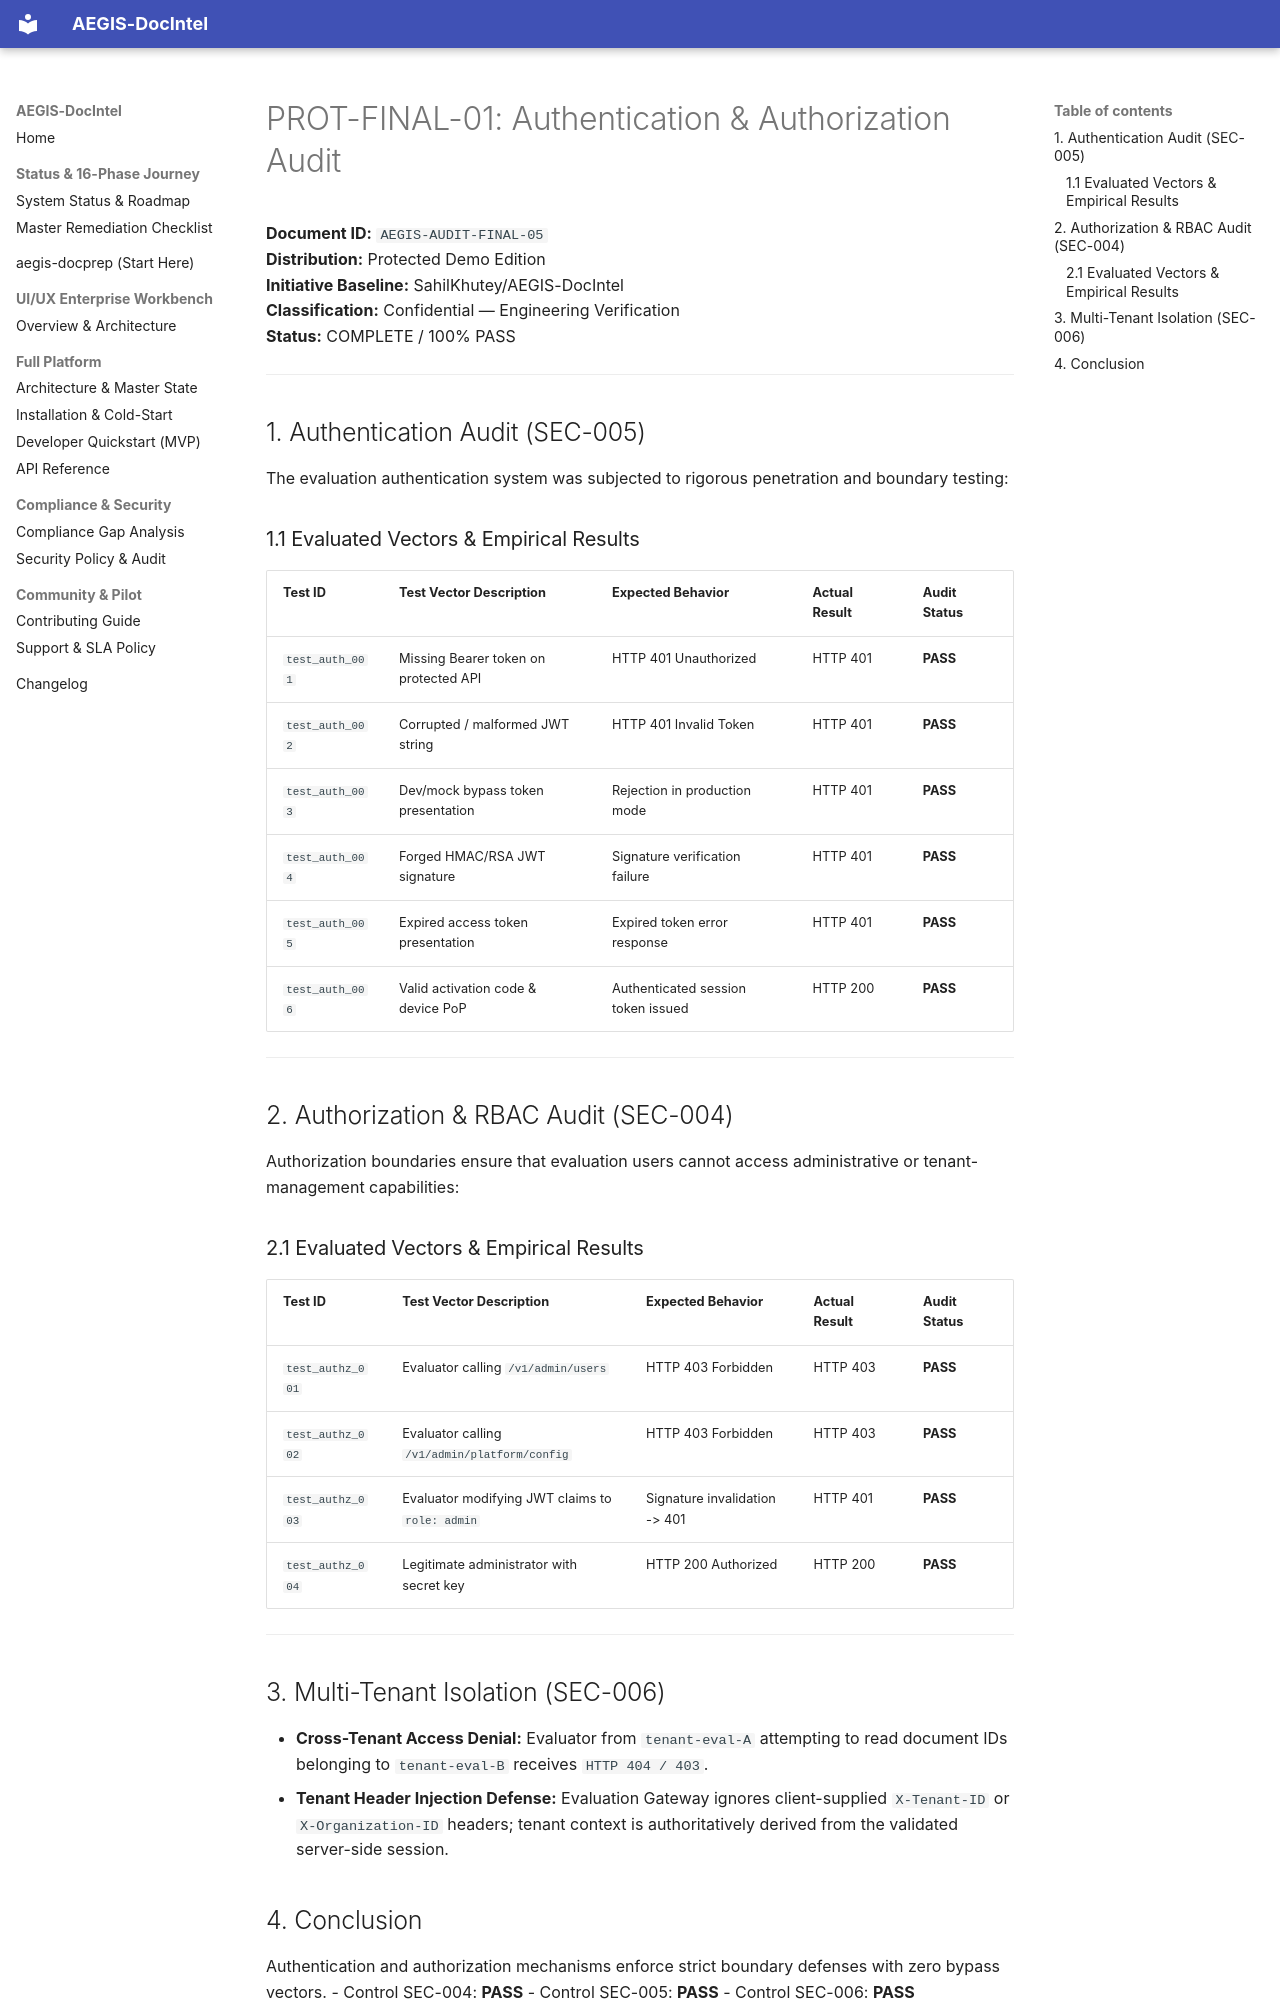

repository: SahilKhutey/AEGIS-DocIntel · page: distribution/prot-final/consolidated-security-audit/05_AUTHENTICATION_AND_AUTHORIZATION_AUDIT/index.html · generator: mkdocs

# PROT-FINAL-01: Authentication & Authorization Audit
**Document ID:** `AEGIS-AUDIT-FINAL-05`  
**Distribution:** Protected Demo Edition  
**Initiative Baseline:** SahilKhutey/AEGIS-DocIntel  
**Classification:** Confidential — Engineering Verification  
**Status:** COMPLETE / 100% PASS  

---

## 1. Authentication Audit (SEC-005)
The evaluation authentication system was subjected to rigorous penetration and boundary testing:

### 1.1 Evaluated Vectors & Empirical Results

| Test ID | Test Vector Description | Expected Behavior | Actual Result | Audit Status |
| :--- | :--- | :--- | :--- | :--- |
| `test_auth_001` | Missing Bearer token on protected API | HTTP 401 Unauthorized | HTTP 401 | **PASS** |
| `test_auth_002` | Corrupted / malformed JWT string | HTTP 401 Invalid Token | HTTP 401 | **PASS** |
| `test_auth_003` | Dev/mock bypass token presentation | Rejection in production mode | HTTP 401 | **PASS** |
| `test_auth_004` | Forged HMAC/RSA JWT signature | Signature verification failure | HTTP 401 | **PASS** |
| `test_auth_005` | Expired access token presentation | Expired token error response | HTTP 401 | **PASS** |
| `test_auth_006` | Valid activation code & device PoP | Authenticated session token issued | HTTP 200 | **PASS** |

---

## 2. Authorization & RBAC Audit (SEC-004)
Authorization boundaries ensure that evaluation users cannot access administrative or tenant-management capabilities:

### 2.1 Evaluated Vectors & Empirical Results

| Test ID | Test Vector Description | Expected Behavior | Actual Result | Audit Status |
| :--- | :--- | :--- | :--- | :--- |
| `test_authz_001` | Evaluator calling `/v1/admin/users` | HTTP 403 Forbidden | HTTP 403 | **PASS** |
| `test_authz_002` | Evaluator calling `/v1/admin/platform/config` | HTTP 403 Forbidden | HTTP 403 | **PASS** |
| `test_authz_003` | Evaluator modifying JWT claims to `role: admin` | Signature invalidation -> 401 | HTTP 401 | **PASS** |
| `test_authz_004` | Legitimate administrator with secret key | HTTP 200 Authorized | HTTP 200 | **PASS** |

---

## 3. Multi-Tenant Isolation (SEC-006)
- **Cross-Tenant Access Denial:** Evaluator from `tenant-eval-A` attempting to read document IDs belonging to `tenant-eval-B` receives `HTTP 404 / 403`.
- **Tenant Header Injection Defense:** Evaluation Gateway ignores client-supplied `X-Tenant-ID` or `X-Organization-ID` headers; tenant context is authoritatively derived from the validated server-side session.
